2-way image classification set "dataset" from GitHub (anggapraseetio/KlasifikasiDaun_RM); label vocabulary: sehat, tidak sehat.

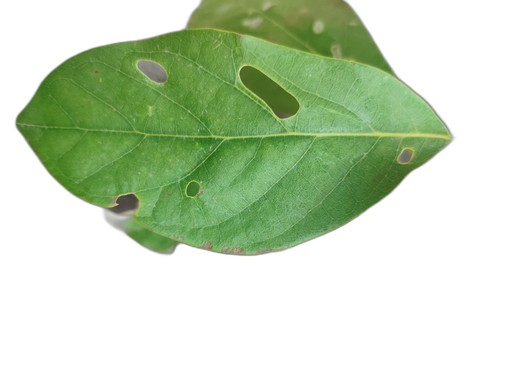
Label: tidak sehat

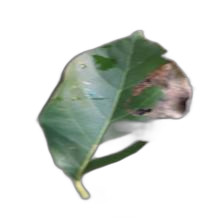
Label: tidak sehat

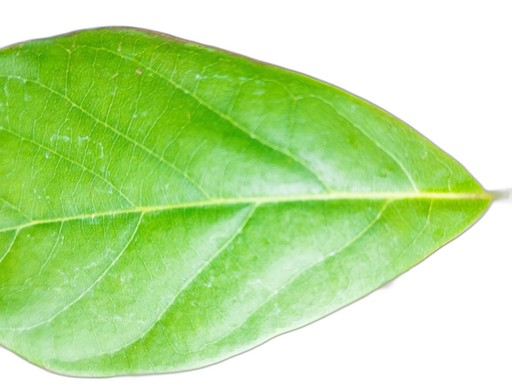
Label: sehat

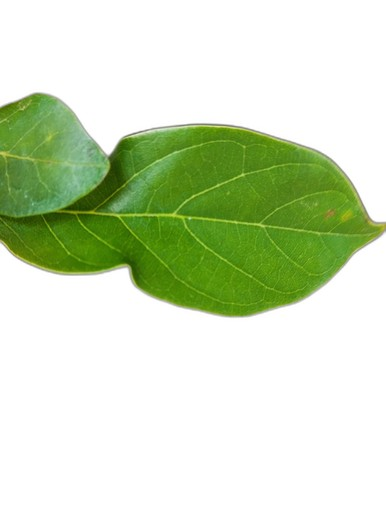
Label: sehat

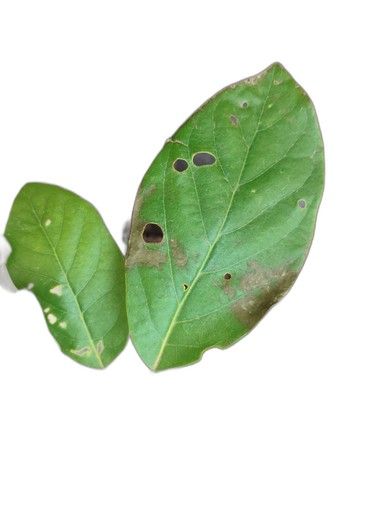
Label: tidak sehat

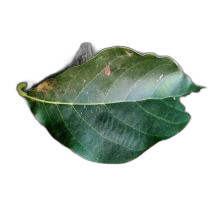
Label: tidak sehat
